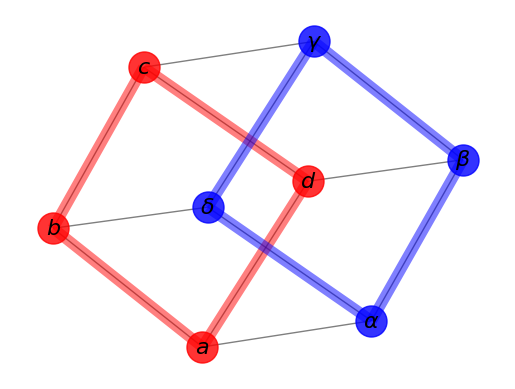

Write the Python code that produced this figure.
"""
Draw a graph with matplotlib, color by degree.

You must have matplotlib for this to work.
"""
__author__ = """Aric Hagberg (hagberg@lanl.gov)"""
import matplotlib.pyplot as plt

import networkx as nx

G=nx.cubical_graph()
pos=nx.spring_layout(G) # positions for all nodes

# nodes
nx.draw_networkx_nodes(G,pos,
                       nodelist=[0,1,2,3],
                       node_color='r',
                       node_size=500,
                   alpha=0.8)
nx.draw_networkx_nodes(G,pos,
                       nodelist=[4,5,6,7],
                       node_color='b',
                       node_size=500,
                   alpha=0.8)

# edges
nx.draw_networkx_edges(G,pos,width=1.0,alpha=0.5)
nx.draw_networkx_edges(G,pos,
                       edgelist=[(0,1),(1,2),(2,3),(3,0)],
                       width=8,alpha=0.5,edge_color='r')
nx.draw_networkx_edges(G,pos,
                       edgelist=[(4,5),(5,6),(6,7),(7,4)],
                       width=8,alpha=0.5,edge_color='b')


# some math labels
labels={}
labels[0]=r'$a$'
labels[1]=r'$b$'
labels[2]=r'$c$'
labels[3]=r'$d$'
labels[4]=r'$\alpha$'
labels[5]=r'$\beta$'
labels[6]=r'$\gamma$'
labels[7]=r'$\delta$'
nx.draw_networkx_labels(G,pos,labels,font_size=16)

plt.axis('off')
plt.savefig("labels_and_colors.png") # save as png
plt.show() # display
